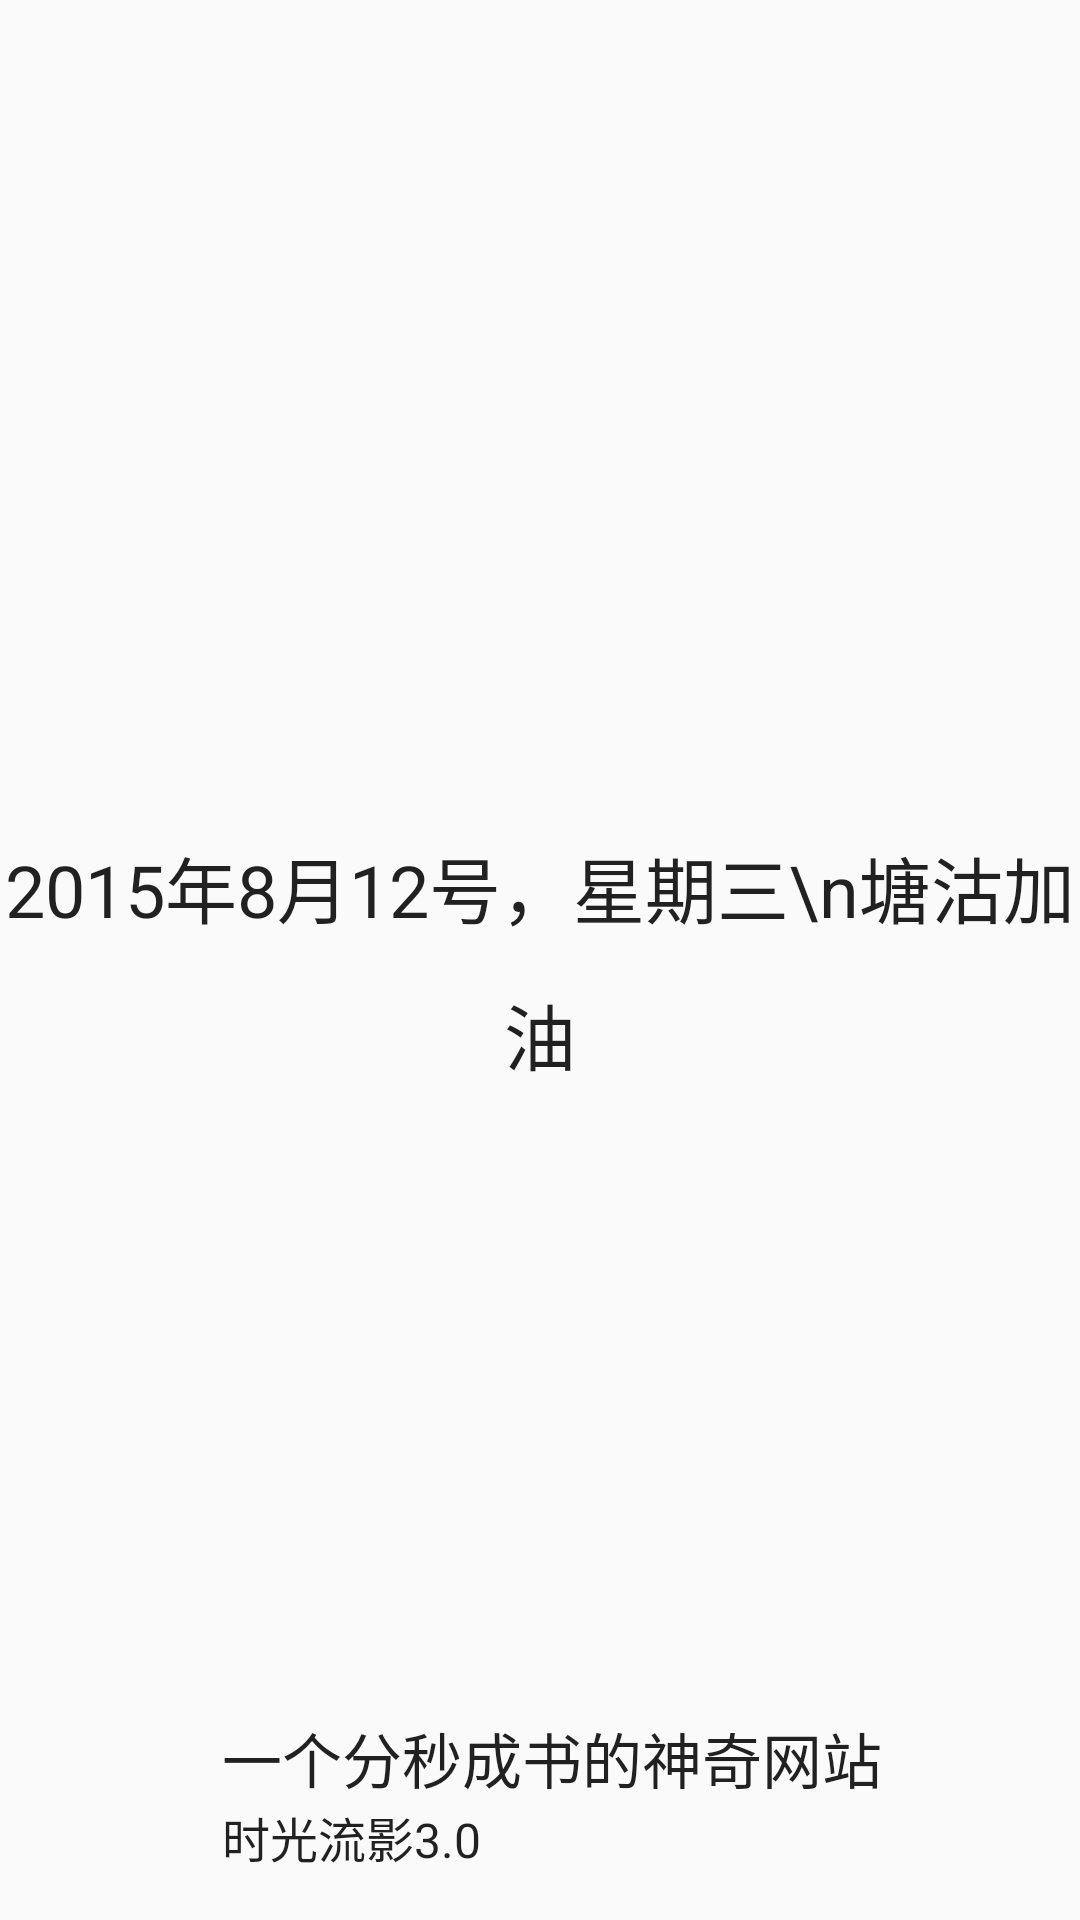

The Android layout XML behind this screen, and the referenced resources:
<!-- AndroidManifest.xml: activity theme android:Theme.Material.Light.NoActionBar.Fullscreen -->
<!-- res/layout/activity_splash.xml -->
<RelativeLayout xmlns:android="http://schemas.android.com/apk/res/android"
    xmlns:tools="http://schemas.android.com/tools"
    android:layout_width="match_parent"
    android:layout_height="match_parent"
    tools:context=".SplashActivity">

    <TextView
        android:id="@+id/textView3"
        style="@style/TextAppearance.AppCompat.Headline"
        android:layout_width="match_parent"
        android:layout_height="match_parent"
        android:layout_gravity="center"
        android:gravity="center"
        android:lineSpacingMultiplier="1.4"
        android:text="2015年8月12号，星期三\n塘沽加油" />

    <RelativeLayout
        android:id="@+id/relativeLayout"
        android:layout_width="wrap_content"
        android:layout_height="wrap_content"
        android:layout_alignParentBottom="true"
        android:layout_centerHorizontal="true"
        android:padding="16dp">

        <ImageView
            android:id="@+id/imageView"
            android:layout_width="wrap_content"
            android:layout_height="wrap_content"
            android:layout_alignParentStart="true"
            android:layout_centerVertical="true"
            android:layout_marginRight="8dp"
            android:src="@mipmap/ic_launcher" />

        <LinearLayout
            android:layout_width="wrap_content"
            android:layout_height="wrap_content"
            android:layout_centerVertical="true"
            android:layout_toEndOf="@+id/imageView"
            android:orientation="vertical">

            <TextView
                android:id="@+id/textView"
                style="@style/TextAppearance.AppCompat.Title"
                android:layout_width="wrap_content"
                android:layout_height="wrap_content"
                android:text="一个分秒成书的神奇网站" />

            <TextView
                android:id="@+id/textView2"
                style="@style/TextAppearance.AppCompat.Subhead"
                android:layout_width="wrap_content"
                android:layout_height="wrap_content"
                android:text="时光流影3.0" />
        </LinearLayout>

    </RelativeLayout>

</RelativeLayout>
<!-- resources referenced by this layout -->
<resources>

</resources>
